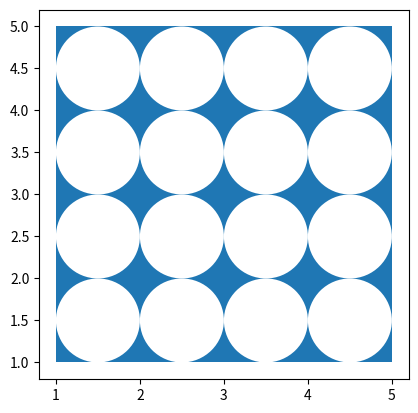

This chart was generated by the following Python code:
'''
Fill a Square with Circle
'''



from matplotlib import pyplot as plt

def draw_square():
    square = plt.Polygon([(1, 1), (5, 1), (5, 5), (1, 5)], closed=True)
    return square

def draw_circle(x, y):
    circle = plt.Circle((x, y), radius=0.5, fc='w')
    return circle

if __name__ == '__main__':

    ax = plt.axes(xlim = (0, 6), ylim = (0, 6))
    s = draw_square()
    ax.add_patch(s)
    y = 1.5
    while y < 5:
        x = 1.5
        while x < 5:
            c = draw_circle(x, y)
            ax.add_patch(c)

            x += 1.0
        y += 1.0
        
    plt.axis('scaled')     
    plt.show()